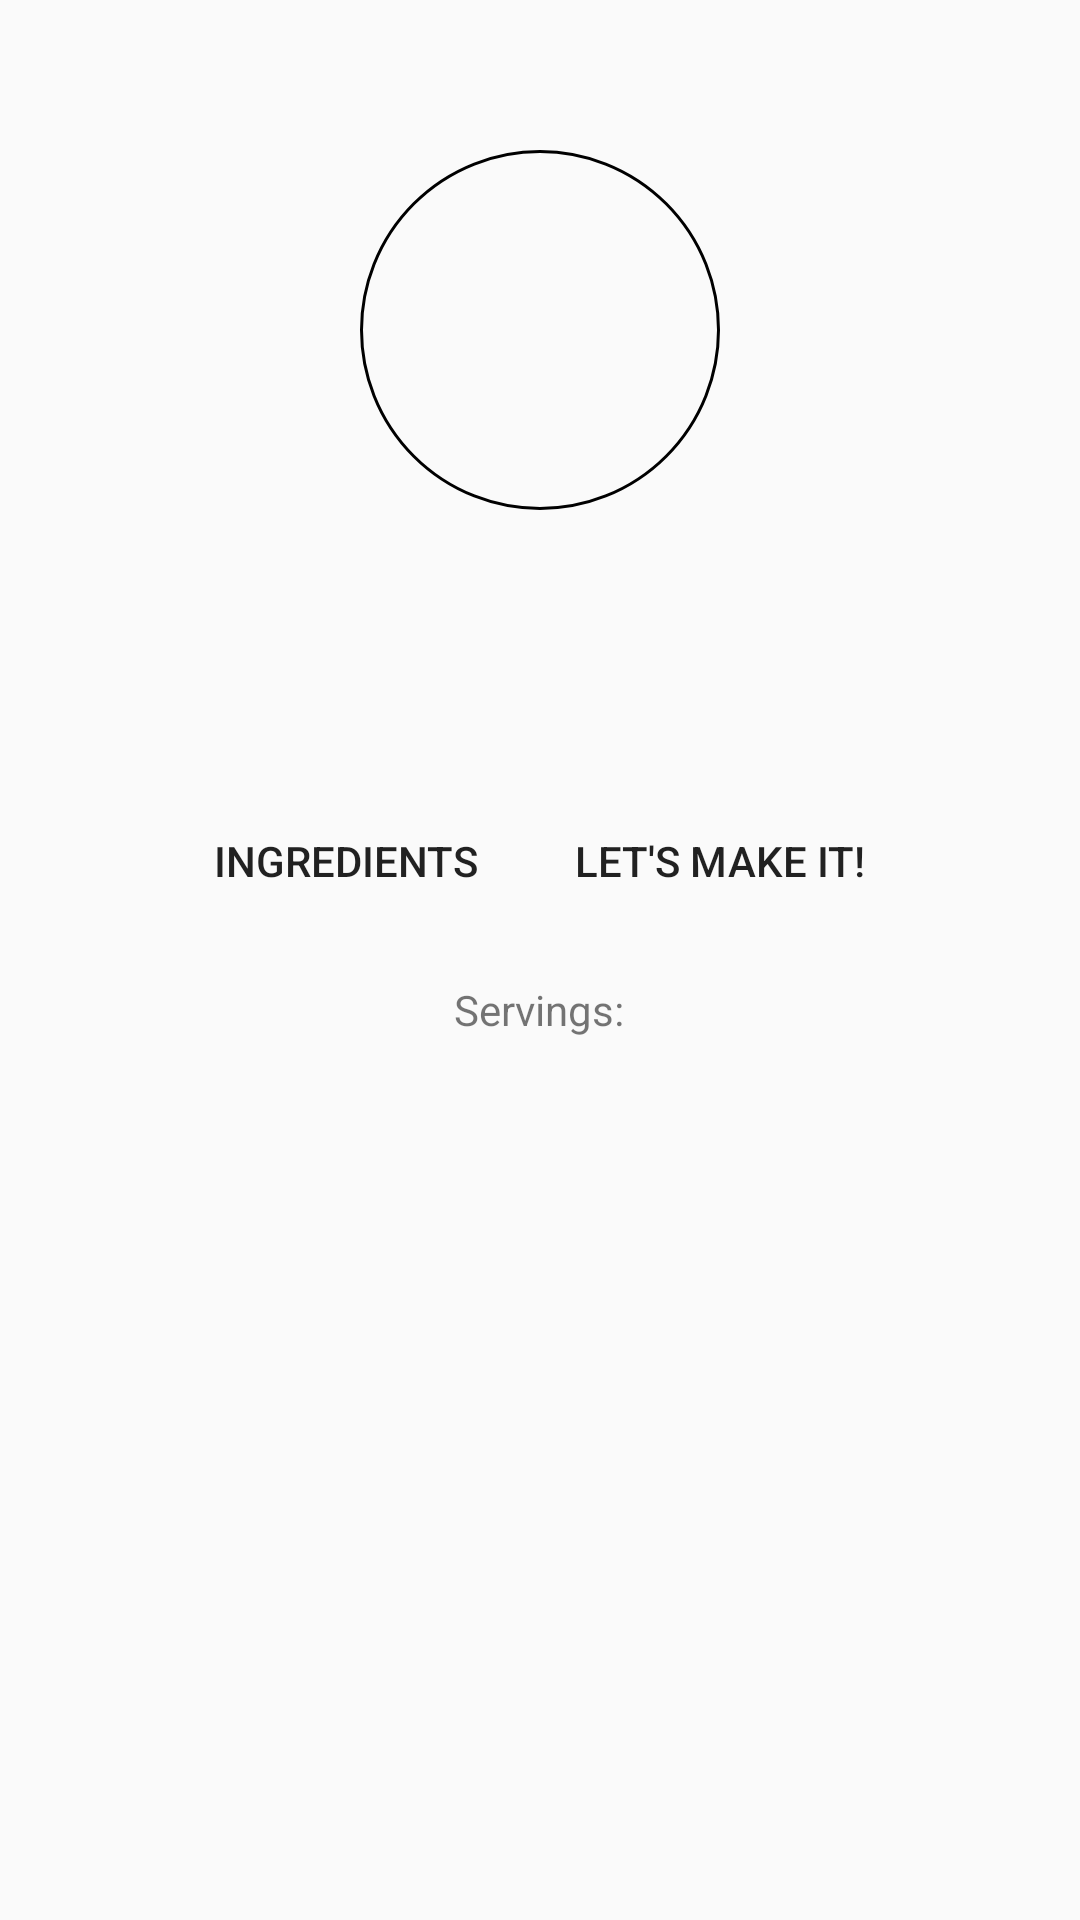

Reconstruct the res/layout file that produces this screen, plus the resources it refers to.
<!-- AndroidManifest.xml: application theme AppTheme -->
<!-- res/layout/fragment_recipe.xml -->
<LinearLayout xmlns:android="http://schemas.android.com/apk/res/android"
    xmlns:tools="http://schemas.android.com/tools"
    android:layout_width="match_parent"
    android:layout_height="match_parent"
    android:orientation="vertical"
    tools:context=".viewFragments.RecipeFragment">


    <ImageView
        android:id="@+id/recipe_image_view"
        android:layout_width="wrap_content"
        android:layout_height="wrap_content"
        android:layout_gravity="center"
        android:layout_marginTop="50dp"
        android:contentDescription="@string/recipe_image_content_description"
        android:src="@drawable/recipe_image_circle" />

    <TextView
        android:id="@+id/recipe_title_view"
        android:layout_width="match_parent"
        android:layout_height="wrap_content"
        android:layout_marginTop="42dp"
        android:gravity="center"
        android:textColor="@android:color/black"
        android:textSize="26sp"
        tools:text="@string/recipe_title_tool_text" />

    <LinearLayout
        android:layout_width="match_parent"
        android:layout_height="wrap_content"
        android:gravity="center"
        android:orientation="horizontal">

        <Button
            android:id="@+id/ingredients_button"
            android:layout_width="wrap_content"
            android:layout_height="wrap_content"
            android:layout_margin="16dp"
            android:background="@color/transparent"
            android:text="@string/recipe_ingredients_button_text" />

        <Button
            android:id="@+id/steps_button"
            android:layout_width="wrap_content"
            android:layout_height="wrap_content"
            android:layout_margin="16dp"
            android:background="@color/transparent"
            android:text="@string/recipe_steps_button_text" />

    </LinearLayout>

    <TextView
        android:layout_width="wrap_content"
        android:layout_height="wrap_content"
        android:layout_gravity="center"
        android:text="@string/recipe_servings_text" />

</LinearLayout>
<!-- resources referenced by this layout -->
<resources>
  <color name="transparent">#00000000</color>
  <!-- drawable recipe_image_circle (drawable) -->
  <?xml version="1.0" encoding="utf-8"?>
  <shape xmlns:android="http://schemas.android.com/apk/res/android">
      <stroke android:width="1dp"/>
      <size android:width="120dp"
          android:height="120dp"/>
      <solid android:color="@color/transparent"/>
      <corners android:radius="60dp"/>
  </shape>
  <string name="recipe_image_content_description">An image of the food item to be made in the recipe.</string>
  <string name="recipe_ingredients_button_text">Ingredients</string>
  <string name="recipe_servings_text">Servings:</string>
  <string name="recipe_steps_button_text">Let\'s Make it!</string>
  <string name="recipe_title_tool_text">Nutella</string>
  <style name="AppTheme" parent="Theme.AppCompat.Light.DarkActionBar">
          
          <item name="colorPrimary">@color/colorPrimary</item>
          <item name="colorPrimaryDark">@color/colorPrimaryDark</item>
          <item name="colorAccent">@color/colorAccent</item>
      </style>
  <color name="colorPrimary">#ff6937</color>
  <color name="colorPrimaryDark">#c53706</color>
  <color name="colorAccent">#ff9b64</color>
</resources>
